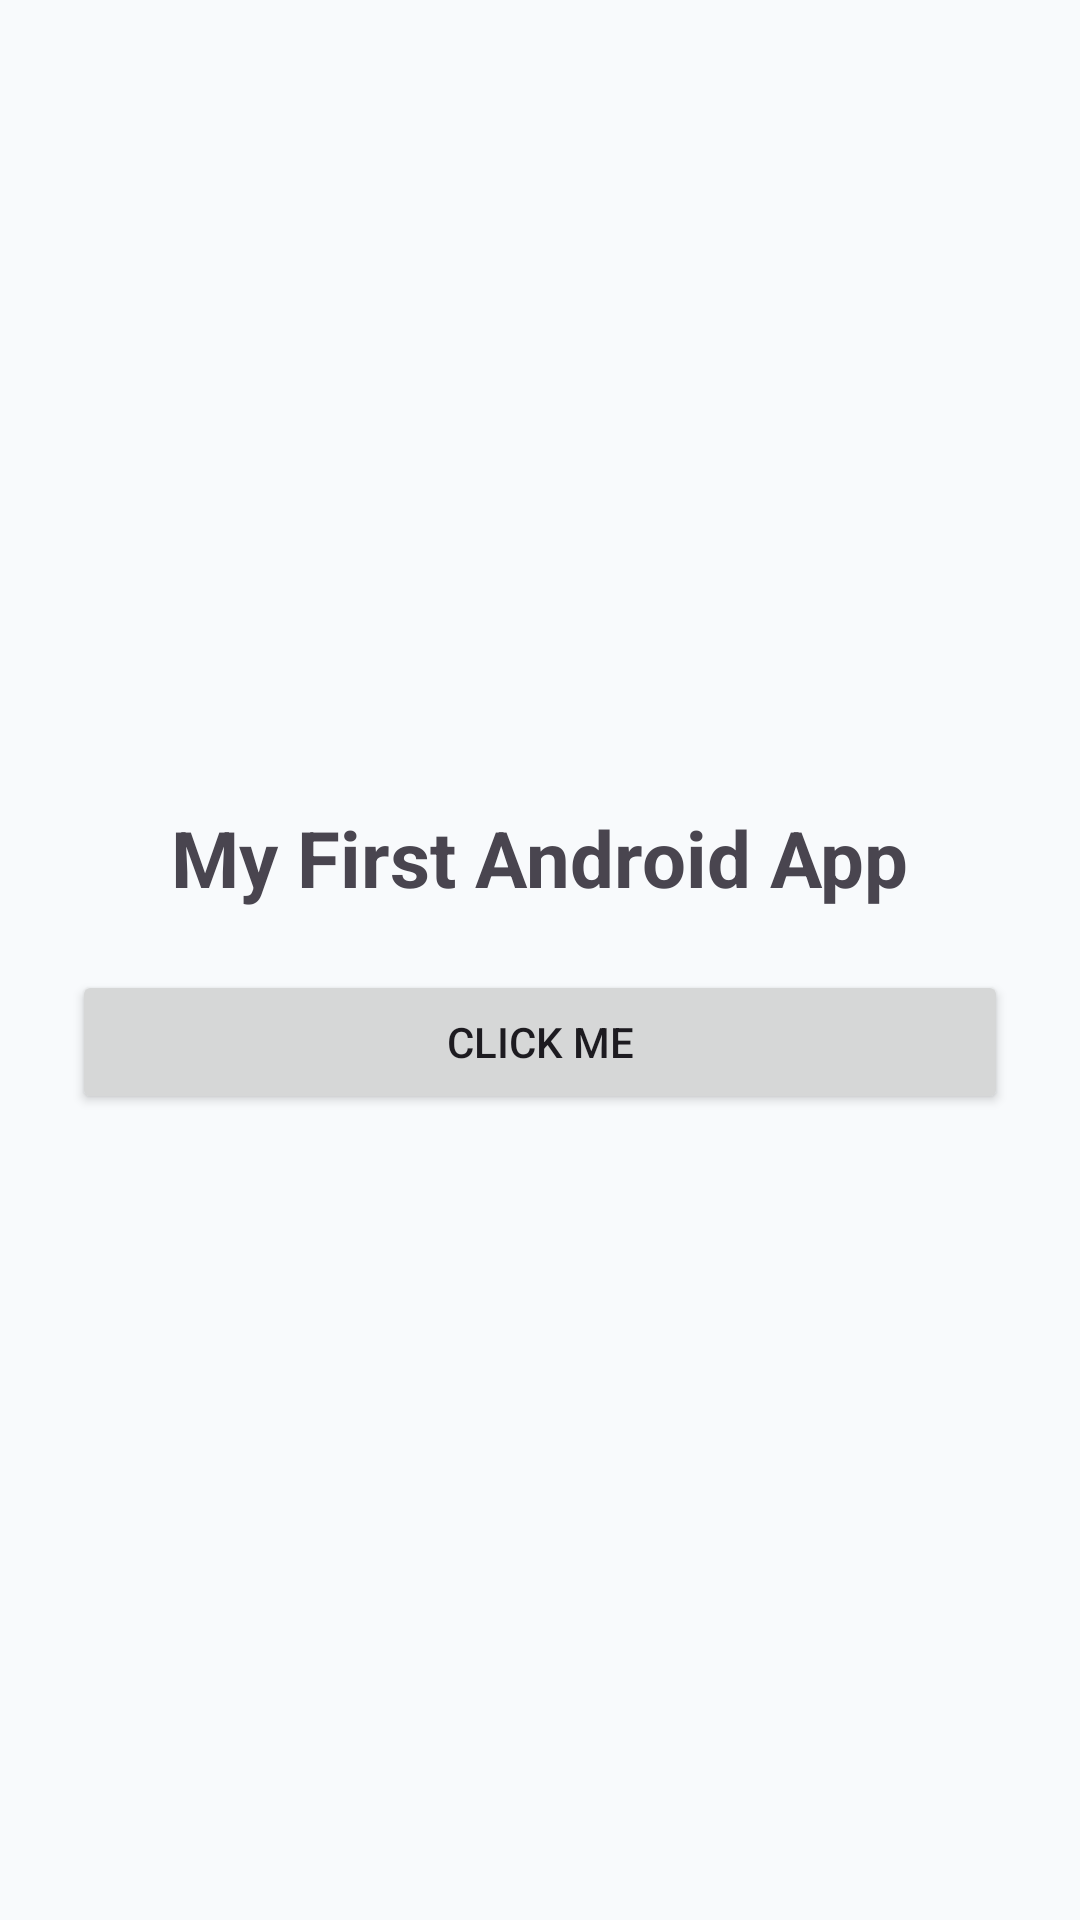

Android layout source for this screen:
<!-- AndroidManifest.xml: application theme Theme.Begining -->
<!-- res/layout/activity_main.xml -->
<LinearLayout xmlns:android="http://schemas.android.com/apk/res/android"
    android:layout_width="match_parent"
    android:layout_height="match_parent"
    android:orientation="vertical"
    android:gravity="center"
    android:padding="24dp">

    <TextView
        android:id="@+id/titleText"
        android:layout_width="wrap_content"
        android:layout_height="wrap_content"
        android:text="My First Android App"
        android:textSize="26sp"
        android:textStyle="bold" />

    <Button
        android:id="@+id/clickButton"
        android:layout_width="match_parent"
        android:layout_height="wrap_content"
        android:layout_marginTop="20dp"
        android:text="Click Me" />

</LinearLayout>
<!-- resources referenced by this layout -->
<resources>
  <style name="Theme.Begining" parent="Base.Theme.Begining" />
  <style name="Base.Theme.Begining" parent="Theme.Material3.DayNight.NoActionBar">
          <item name="colorPrimary">@color/primary_color</item>
          <item name="colorPrimaryDark">@color/primary_dark</item>
          <item name="colorAccent">@color/accent_color</item>
          <item name="android:windowBackground">@color/background_color</item>
      </style>
  <color name="primary_color">#4F46E5</color>
  <color name="primary_dark">#3730A3</color>
  <color name="accent_color">#06B6D4</color>
  <color name="background_color">#F8FAFC</color>
</resources>
